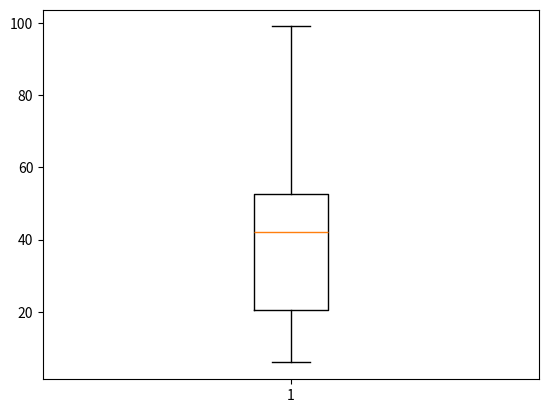

Reproduce this figure in Python.
import matplotlib.pyplot as plt

l = [25,46,57,25,45,13,29,39,46,99,22,12,14,16,55,6,46,52,55,78]
plt.boxplot(l)
plt.show()